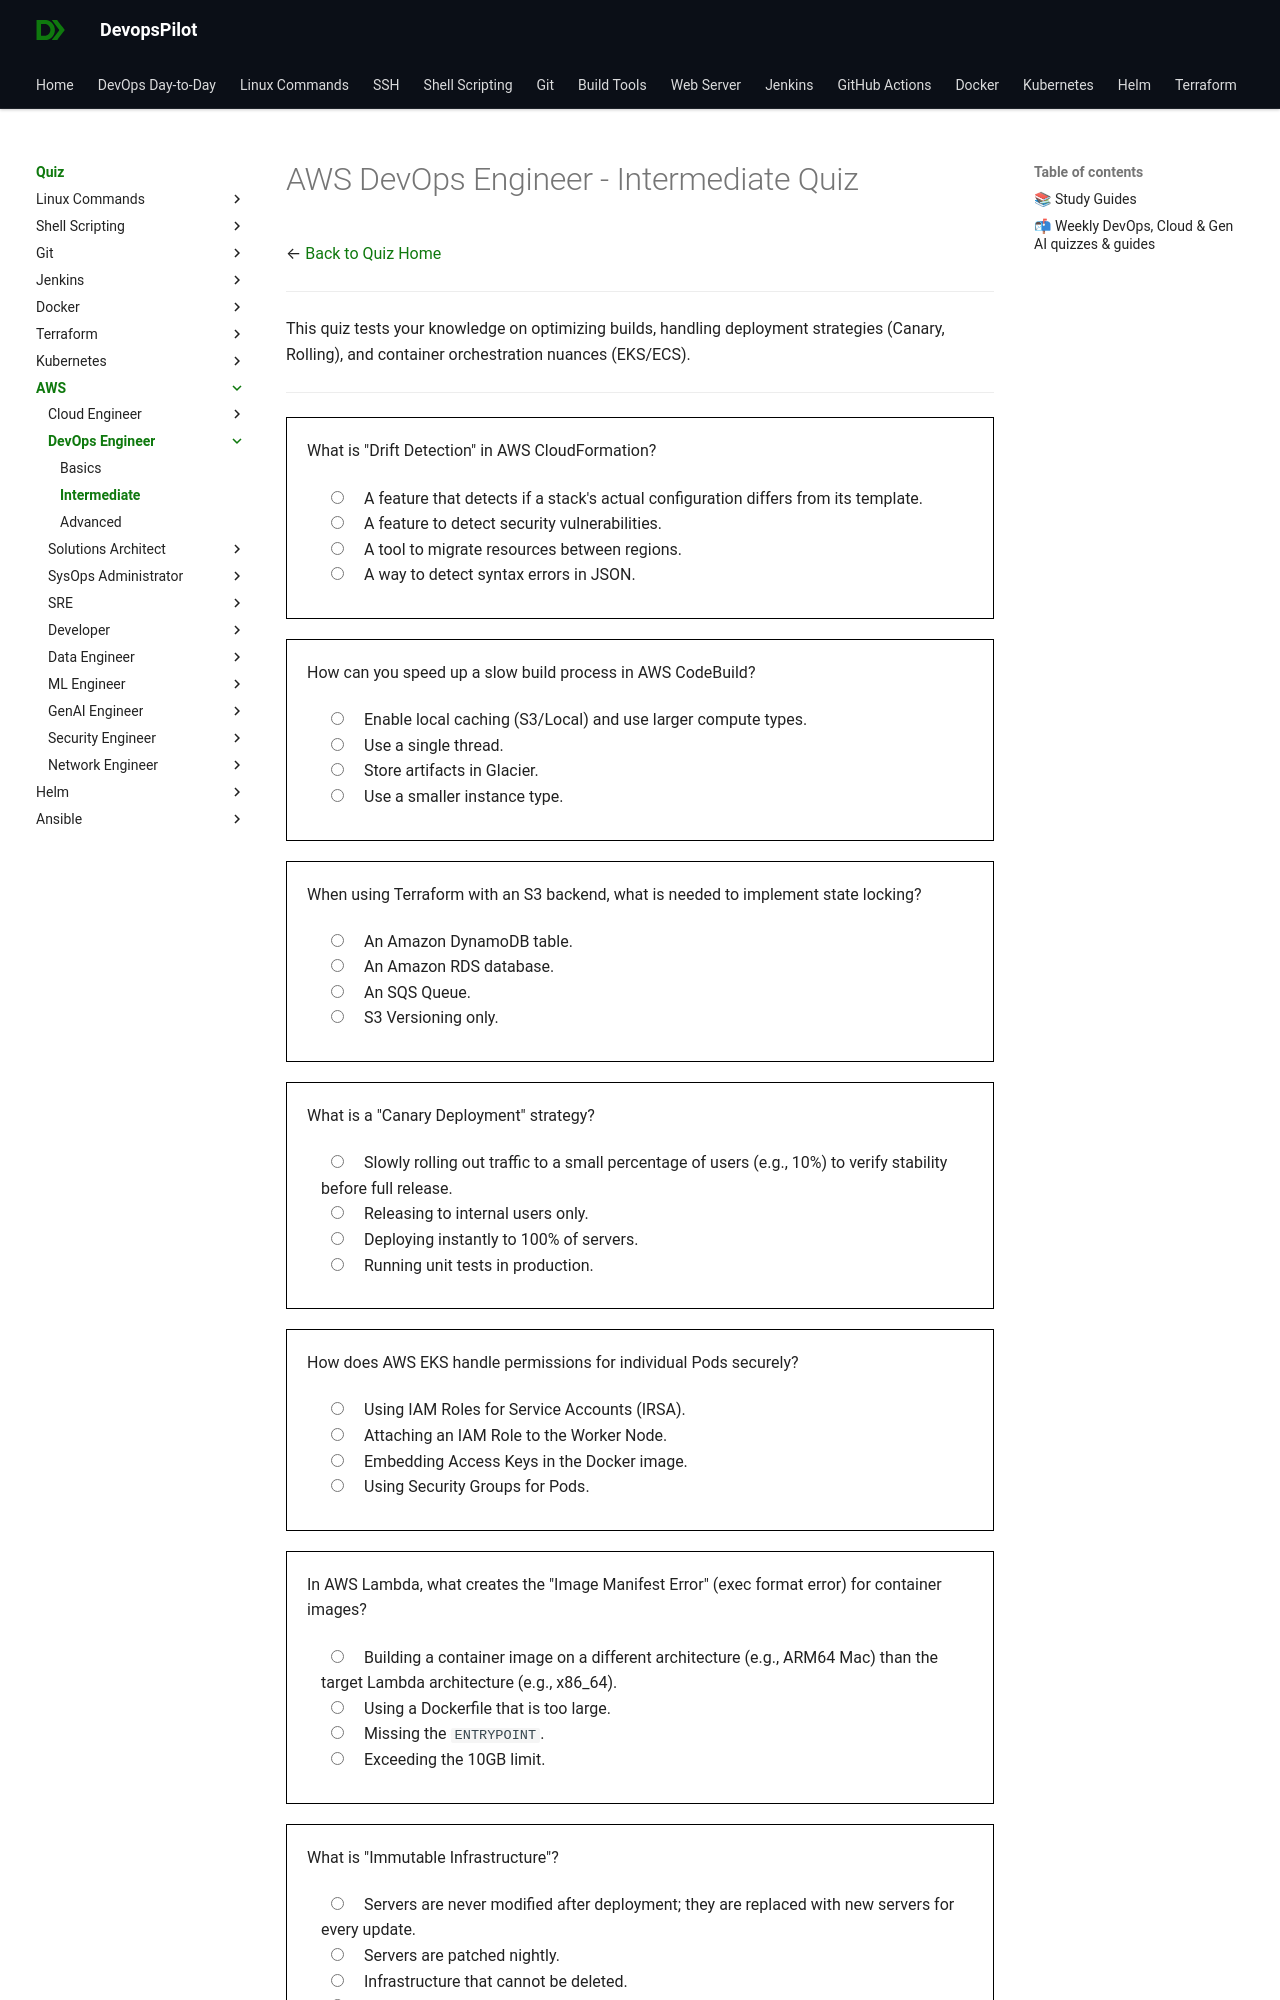

repository: devopspilot1/devopspilot1.github.io · page: quiz/aws/devops-engineer/intermediate/index.html · generator: mkdocs

---
title: "AWS DevOps Engineer Quiz – Intermediate"
description: "Test your AWS DevOps Engineer skills with intermediate quiz questions covering practical concepts, common workflows, and daily operational tasks."
---
